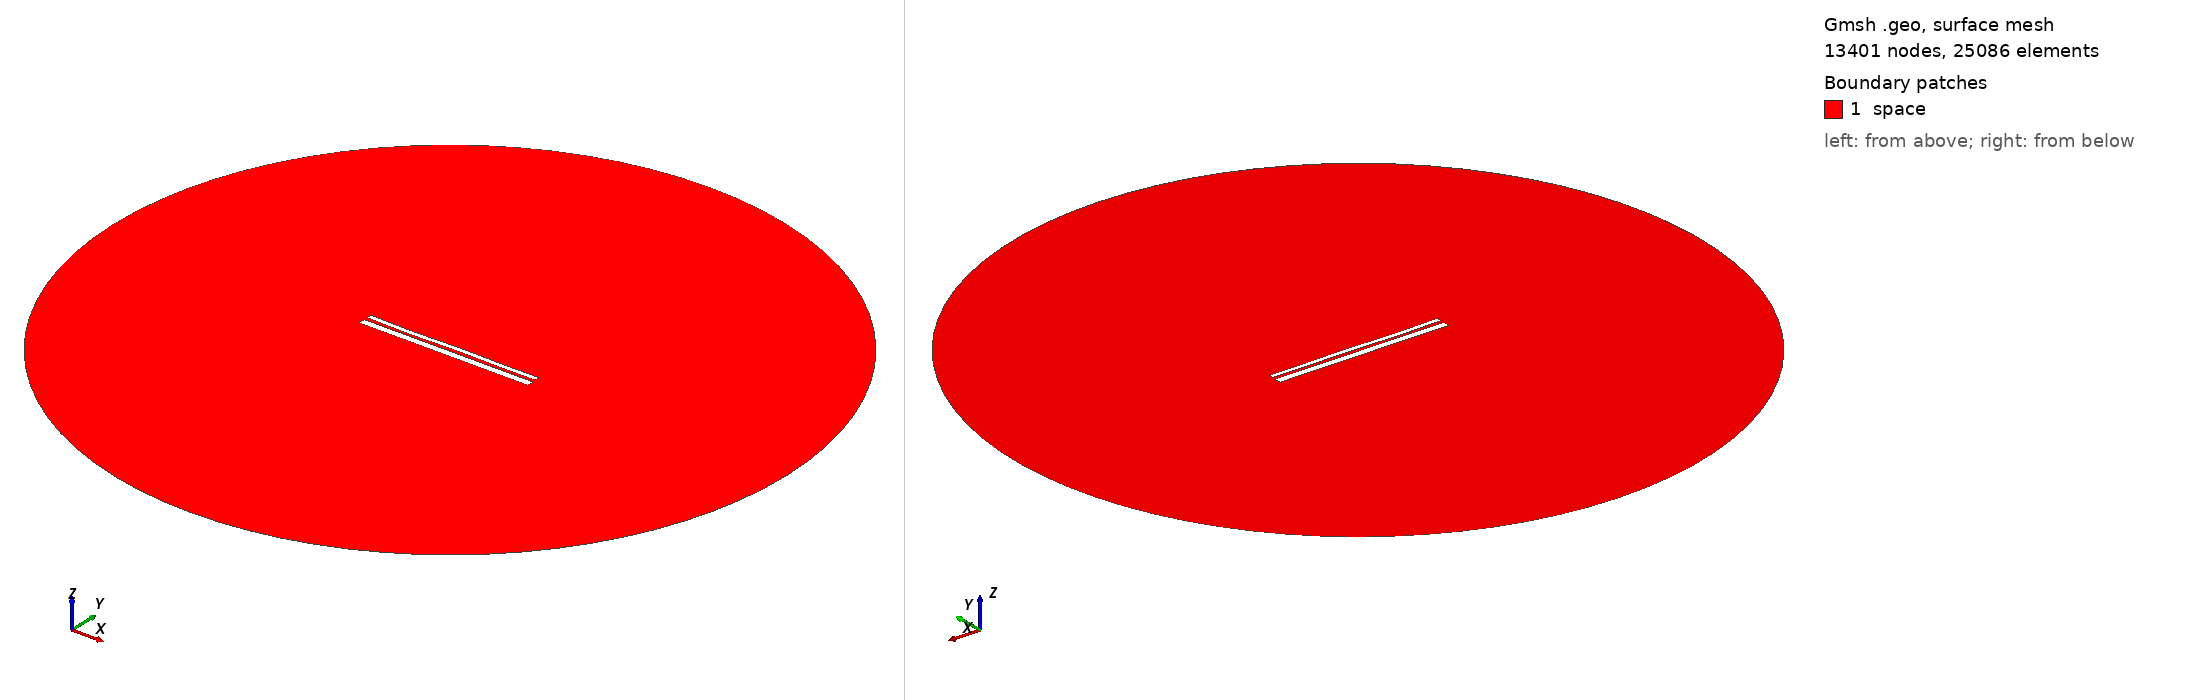

Gmsh geometry script, surface-meshed: 13401 nodes, 25086 surface elements. Boundary patches (legend numbers): 1 space. Left view from above one corner, right view from below the opposite corner. Legend entries are the model's physical surfaces. The drawing asked Gmsh for element sizes between 1% and 20% of the model's largest extent; the script's own settings can give other sizes.

=== 12526.geo (drawn) ===
//---------------------------------------
// Geometry kernel
//---------------------------------------

SetFactory("OpenCASCADE");



//---------------------------------------
// Parameters of the geometry
//---------------------------------------

// Overetch of the upper plate
overetch = 0.5;

// Distance between the plates
distance = 1.5;

// Discretization over the x axis (for the deformation)
nx = 50; 

// Length of the plate
L = 100 - overetch; 

// Number of modes
n = 4; 

// 1st mode coefficient
coeff(1) = -0.15;
beta(1) = 0.596864 * 3.1415926535 / L;

// 2nd mode coefficient
coeff(2) = -0.075;
beta(2) = 1.49418 * 3.1415926535 / L;

// 3rd mode coefficient
coeff(3) = -0.15;
beta(3) = 2.50025 * 3.1415926535 / L;

// 4th mode coefficient
coeff(4) = -0.15;
beta(4) = 3.49999 * 3.1415926535 / L;



//---------------------------------------
// Upper plate (deformed rectangle)
//---------------------------------------

// Coordiantes of the upper plate
xmin = -50;
xmax = 50 - overetch;

// Height of the upper plate
yheight = 4 - 2 * overetch;

// Indexes of the points
UpperID[] = {};
LowerID[] = {};
LeftID[] = {};
RightID[] = {};

// Point index
p = 1;

// Horizontal edges
For i In {1:nx}
    x = xmin + (i-1)*(xmax - xmin)/(nx-1);

    y_bottom = distance / 2 + overetch;
    For j In {1:n}
        C = (Cosh(beta(j)*L) + Cos(beta(j)*L)) / (Sinh(beta(j)*L) + Sin(beta(j)*L));
        y_bottom  = y_bottom + coeff(j) * (Cosh(beta(j)*(x+50)) - Cos(beta(j)*(x+50)) - C * (Sinh(beta(j)*(x+50)) - Sin(beta(j)*(x+50))));
    EndFor

    y_top = y_bottom + yheight;

    Point(p) = {x, y_top, 0, 1.0};
    UpperID[i] = p;
    p = p + 1;

    Point(p) = {x, y_bottom, 0, 1.0};
    LowerID[i] = p;
    p = p + 1;
EndFor

// Create point lists
UpperPts[] = {}; LowerPts[] = {};
For i In {1:nx}
  UpperPts[] += {UpperID[i]};
  LowerPts[] += {LowerID[i]};
EndFor

// Build splines
Spline(1) = {UpperPts[]};
Spline(2) = {LowerPts[]};
Line(3) = {LowerPts[nx-1], UpperPts[nx-1]};
Line(4) = {LowerPts[0], UpperPts[0]};

// Build the plane surface
Curve Loop(1) = {2, 3, -1, -4};
Plane Surface(1) = {1};



//---------------------------------------
// Lower plate (rectangle)
//---------------------------------------

// Vertices
Point(1001) = {-50, -1, 0, 1.0};
Point(1002) = { 50, -1, 0, 1.0};
Point(1003) = { 50,  -5, 0, 1.0};
Point(1004) = {-50,  -5, 0, 1.0};

// Edges
Line(5) = {1001, 1002};
Line(6) = {1002, 1003};
Line(7) = {1003, 1004};
Line(8) = {1004, 1001};

// Plane surface
Line Loop(2) = {5, 6, 7, 8};
Plane Surface(2) = {2}; 



//---------------------------------------
// Outer (fictious) boundary
//---------------------------------------

// Points
Point(1005) = {0, 0, 0};       // Center
Point(1006) = {200, 0, 0};     // Start point
Point(1007) = {0, 200, 0};     // 90 degrees
Point(1008) = {-200, 0, 0};    // 180 degrees
Point(1009) = {0, -200, 0};    // 270 degrees

// Circle arcs (each needs start, center, end)
Circle(9) = {1006, 1005, 1007};
Circle(10) = {1007, 1005, 1008};
Circle(11) = {1008, 1005, 1009};
Circle(12) = {1009, 1005, 1006};

// Plane surface for the entire domain
Curve Loop(3) = {9, 10, 11, 12};
Surface(3) = {3};

// Subtract the plates from the whole domain to obtain the actual domain where we want to solve the equations
BooleanDifference{ Surface{3}; Delete; }{ Surface{1}; Surface{2}; Delete; }




//---------------------------------------
// Transfinite Lines/Curves
//---------------------------------------

// Set the number of points on the boundaries
r = 7;

// Plates
Transfinite Curve {1, 2} = 50*r Using Progression 1;
Transfinite Curve {3, 4} = 2*r Using Progression 1;
Transfinite Line {5, 7} = 50*r Using Progression 1;
Transfinite Line {6, 8} = 2*r Using Progression 1;

// Outer boundary
Transfinite Line {9, 10, 11, 12} = 20 Using Progression 1;



//---------------------------------------
// Physical groups
//---------------------------------------                

// Physical curves (boundaries)
Physical Line("force_segment", 10) = {2};
Physical Line("upper_plate", 11) = {1, 3, 4};
Physical Line("lower_plate", 12) = {5, 6, 7, 8};
Physical Line("boundary", 20) = {9, 10, 11, 12};

// Physical Surfaces
Physical Surface("space", 30) = {3};



//---------------------------------------
// 6. Generate the Mesh
//---------------------------------------

// 2D mesh generation
Mesh 2;
